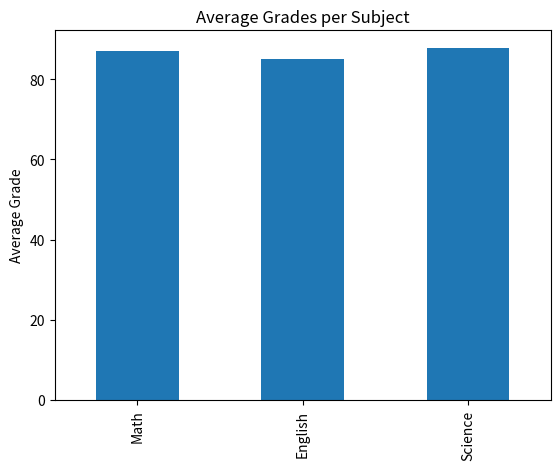
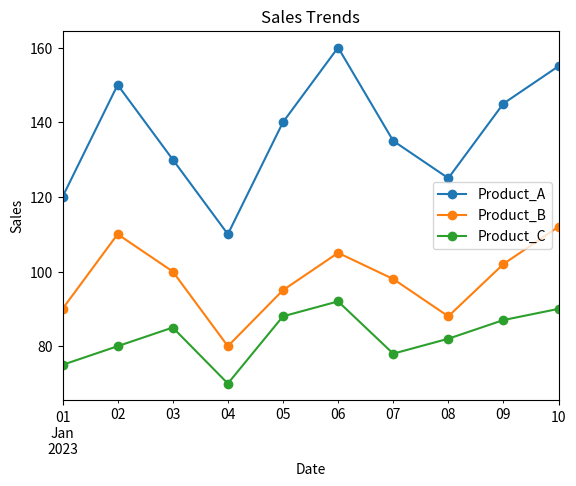

Here is the Python script that generated these plots, in order: (Note: this script raises an exception after producing the figures.)
import pandas as pd
import matplotlib.pyplot as plt

# ============================================================
# DataFrame 1: Student Grades
# ============================================================

data1 = {
    'Student_ID': [1,2,3,4,5,6,7,8,9,10],
    'Math': [85,90,78,92,88,95,89,79,83,91],
    'English':[78,85,88,80,92,87,90,84,79,88],
    'Science':[90,92,85,88,94,79,83,91,87,89]
}
df1 = pd.DataFrame(data1)

# Exercise 1: Average grade per student
df1['Average'] = df1[['Math','English','Science']].mean(axis=1)

# Exercise 2: Student with highest average
top_student = df1.loc[df1['Average'].idxmax()]
print("Top student:\n", top_student, "\n")

# Exercise 3: Total marks
df1['Total'] = df1[['Math','English','Science']].sum(axis=1)

# Exercise 4: Bar chart of average grades per subject
avg_subject = df1[['Math','English','Science']].mean()
avg_subject.plot(kind='bar', title='Average Grades per Subject')
plt.ylabel('Average Grade')
plt.show()


# ============================================================
# DataFrame 2: Sales Data
# ============================================================

data2 = {
    'Date': pd.date_range(start='2023-01-01', periods=10),
    'Product_A': [120,150,130,110,140,160,135,125,145,155],
    'Product_B': [90,110,100,80,95,105,98,88,102,112],
    'Product_C': [75,80,85,70,88,92,78,82,87,90]
}
df2 = pd.DataFrame(data2)

# Exercise 1: Total sales per product
total_sales = df2[['Product_A','Product_B','Product_C']].sum()
print("Total sales per product:\n", total_sales, "\n")

# Exercise 2: Date with highest total sales
df2['Total'] = df2[['Product_A','Product_B','Product_C']].sum(axis=1)
top_date = df2.loc[df2['Total'].idxmax(),'Date']
print("Date with highest total sales:", top_date, "\n")

# Exercise 3: Percentage change from previous day
pct_change = df2[['Product_A','Product_B','Product_C']].pct_change()*100
print("Percentage change per day:\n", pct_change, "\n")

# Exercise 4: Line chart of sales trends
df2.plot(x='Date', y=['Product_A','Product_B','Product_C'], marker='o', title='Sales Trends')
plt.ylabel('Sales')
plt.show()


# ============================================================
# DataFrame 3: Employee Information
# ============================================================

data3 = {
    'Employee_ID':[101,102,103,104,105,106,107,108,109,110],
    'Name':['Alice','Bob','Charlie','David','Emma','Frank','Grace','Hank','Ivy','Jack'],
    'Department':['HR','IT','Marketing','IT','Finance','HR','Marketing','IT','Finance','Marketing'],
    'Salary':[60000,75000,65000,80000,70000,72000,68000,78000,69000,76000],
    'Experience (Years)':[3,5,2,8,4,6,3,7,2,5]
}
df3 = pd.DataFrame(data3)

# Exercise 1: Average salary per department
avg_salary_dept = df3.groupby('Department')['Salary'].mean()
print("Average salary per department:\n", avg_salary_dept, "\n")

# Exercise 2: Employee with most experience
most_experienced = df3.loc[df3['Experience (Years)'].idxmax()]
print("Most experienced employee:\n", most_experienced, "\n")

# Exercise 3: Salary Increase from minimum
min_salary = df3['Salary'].min()
df3['Salary Increase (%)'] = ((df3['Salary'] - min_salary)/min_salary)*100

# Exercise 4: Bar chart of employees per department
df3['Department'].value_counts().plot(kind='bar', title='Employee Distribution by Department')
plt.ylabel('Number of Employees')
plt.show()


# ============================================================
# DataFrame 4: Customer Orders
# ============================================================

data4 = {
    'Order_ID':[101,102,103,104,105,106,107,108,109,110],
    'Customer_ID':[201,202,203,204,205,206,207,208,209,210],
    'Product':['A','B','A','C','B','C','A','C','B','A'],
    'Quantity':[2,3,1,4,2,3,2,5,1,3],
    'Total_Price':[120,180,60,240,160,270,140,300,90,180]
}
df4 = pd.DataFrame(data4)

# Exercise 1: Total revenue
total_revenue = df4['Total_Price'].sum()
print("Total revenue:", total_revenue, "\n")

# Exercise 2: Most ordered product
most_ordered = df4.groupby('Product')['Quantity'].sum().idxmax()
print("Most ordered product:", most_ordered, "\n")

# Exercise 3: Average quantity per order
avg_quantity = df4['Quantity'].mean()
print("Average quantity per order:", avg_quantity, "\n")

# Exercise 4: Pie chart of sales distribution by product
df4.groupby('Product')['Total_Price'].sum().plot(kind='pie', autopct='%1.1f%%', title='Sales Distribution by Product')
plt.ylabel('')
plt.show()
